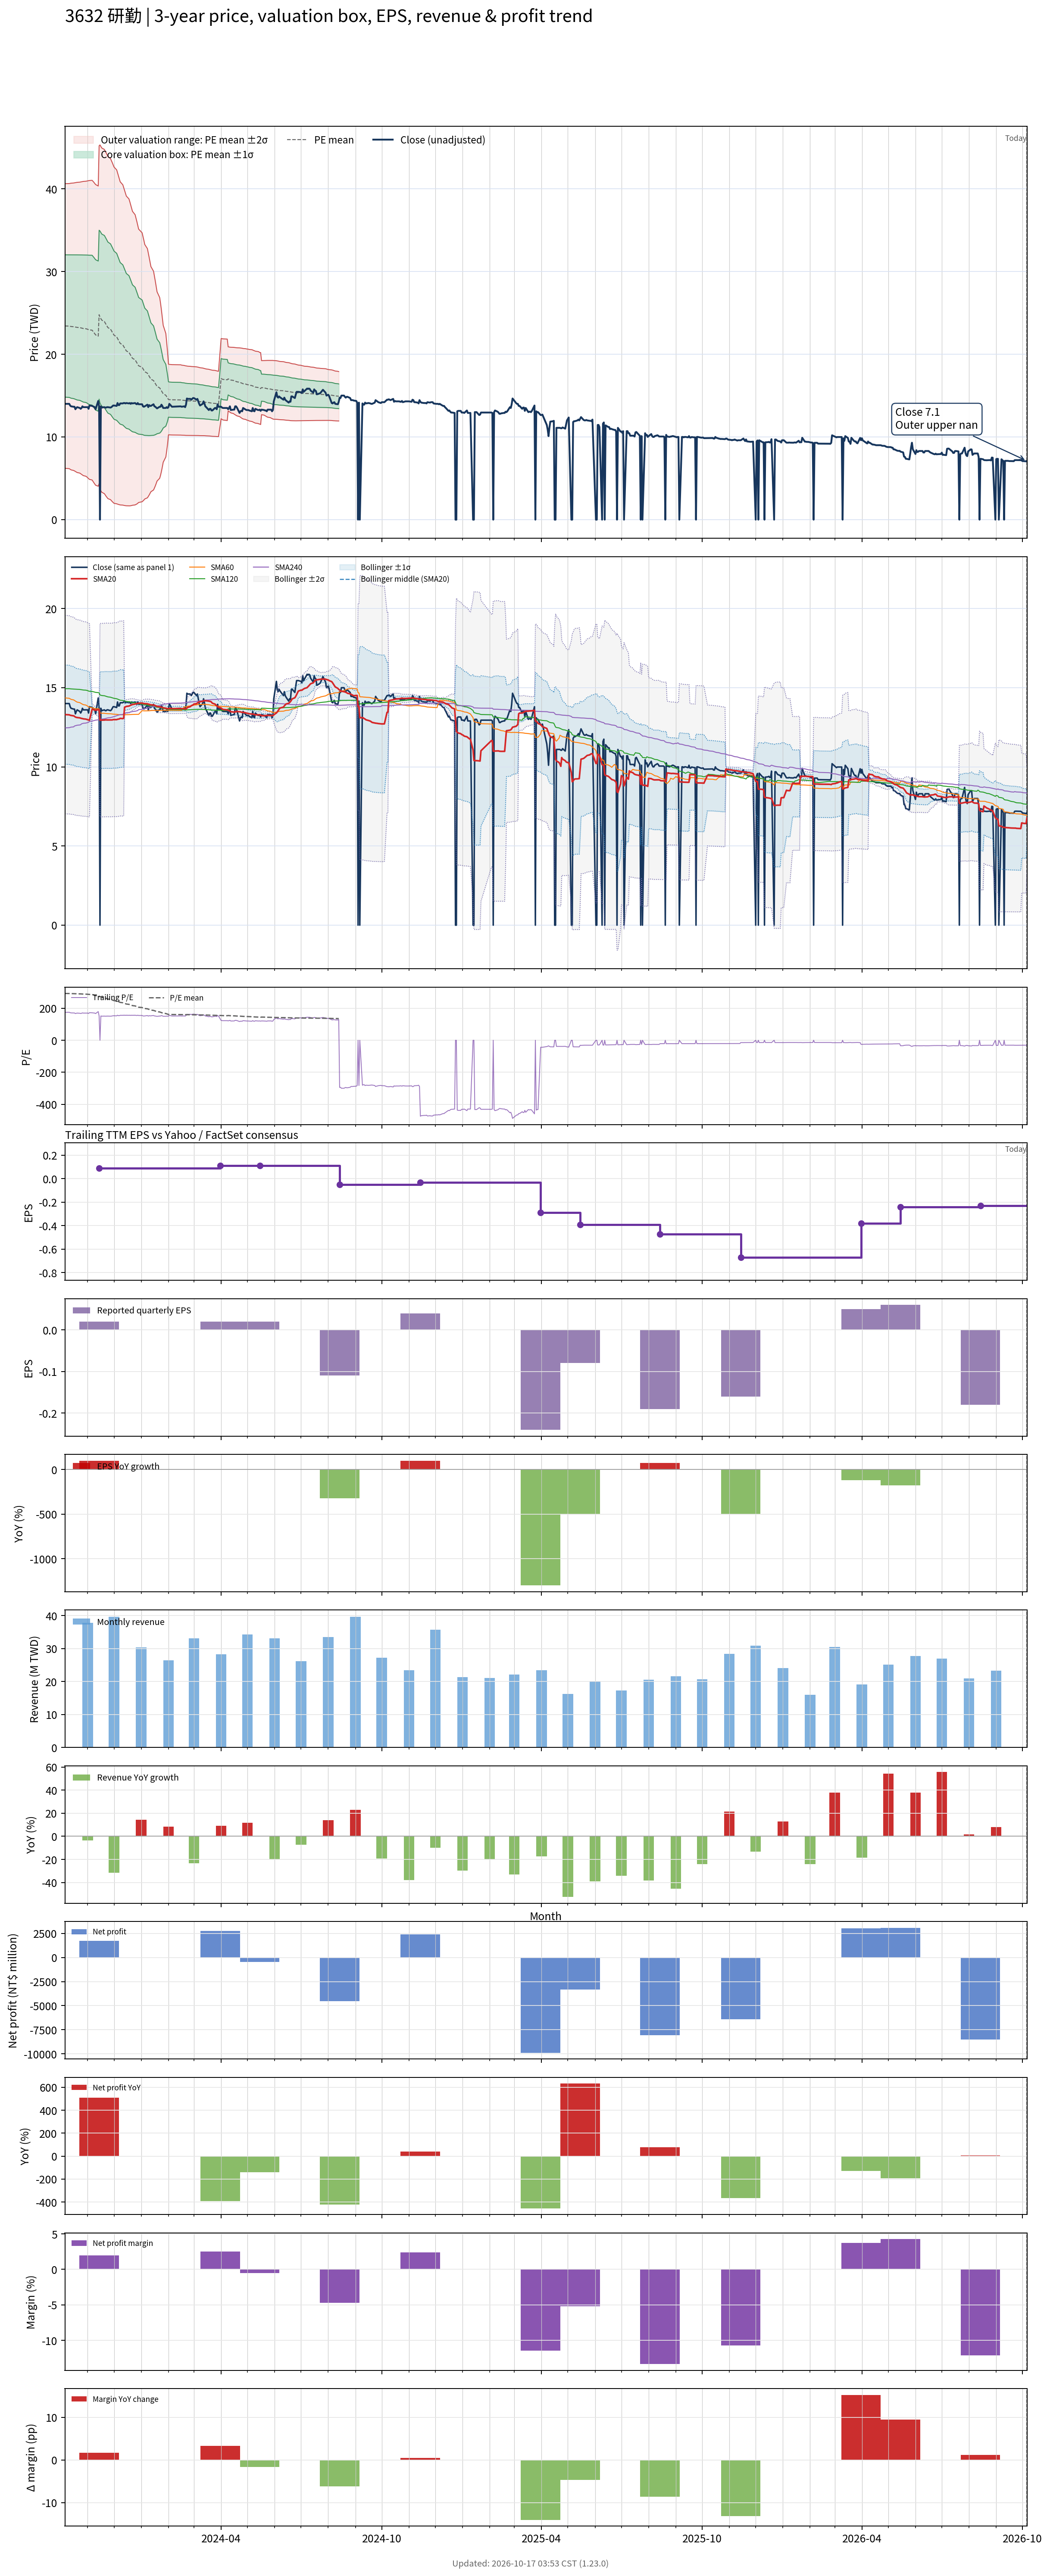

The file beside this chart, header and first rows:
# chart-version: skill-stock-dynamic-val…
date, close, available_date, period_end, eps, ttm_eps, pe, pe_mean, pe_std, price_m2, price_m1, price_mean, price_p1, price_p2, forward_eps, forward_pe, forward_pe_mean, forward_pe_std, forward_price_m2, forward_price_m1, forward_price_mean, forward_price_p1, forward_price_p2, sma20
2023-10-06, 14, 2023-08-14, 2023-06-30, 0.05, 0.08, 175, 292.7, 107.5, 6.212, 14.81, 23.41, 32.02, 40.62, , , , , , , , , , 13.3
2023-10-11, 14, 2023-08-14, 2023-06-30, 0.05, 0.08, 175, 292.5, 107.7, 6.166, 14.78, 23.4, 32.02, 40.63, , , , , , , , , , 13.29
2023-10-12, 13.8, 2023-08-14, 2023-06-30, 0.05, 0.08, 172.5, 292.2, 108, 6.094, 14.73, 23.37, 32.01, 40.65, , , , , , , , , , 13.26
2023-10-13, 13.7, 2023-08-14, 2023-06-30, 0.05, 0.08, 171.2, 291.9, 108.3, 6.022, 14.69, 23.35, 32.01, 40.68, , , , , , , , , , 13.25
2023-10-16, 13.65, 2023-08-14, 2023-06-30, 0.05, 0.08, 170.6, 291.5, 108.6, 5.946, 14.63, 23.32, 32.01, 40.7, , , , , , , , , , 13.22
2023-10-17, 13.65, 2023-08-14, 2023-06-30, 0.05, 0.08, 170.6, 291.3, 108.8, 5.89, 14.6, 23.3, 32.01, 40.72, , , , , , , , , , 13.19
2023-10-18, 13.35, 2023-08-14, 2023-06-30, 0.05, 0.08, 166.9, 291, 109.1, 5.825, 14.55, 23.28, 32.01, 40.74, , , , , , , , , , 13.14
2023-10-19, 13.5, 2023-08-14, 2023-06-30, 0.05, 0.08, 168.8, 290.8, 109.4, 5.763, 14.51, 23.26, 32.01, 40.76, , , , , , , , , , 13.13
2023-10-20, 13.6, 2023-08-14, 2023-06-30, 0.05, 0.08, 170, 290.5, 109.6, 5.699, 14.47, 23.24, 32.01, 40.78, , , , , , , , , , 13.12
2023-10-23, 13.5, 2023-08-14, 2023-06-30, 0.05, 0.08, 168.8, 290.2, 109.9, 5.63, 14.42, 23.22, 32.01, 40.8, , , , , , , , , , 13.1
2023-10-24, 13.4, 2023-08-14, 2023-06-30, 0.05, 0.08, 167.5, 289.9, 110.2, 5.555, 14.37, 23.19, 32.01, 40.82, , , , , , , , , , 13.07
2023-10-25, 13.5, 2023-08-14, 2023-06-30, 0.05, 0.08, 168.8, 289.6, 110.5, 5.484, 14.32, 23.17, 32.01, 40.85, , , , , , , , , , 13.06
2023-10-26, 13.7, 2023-08-14, 2023-06-30, 0.05, 0.08, 171.2, 289.2, 110.8, 5.405, 14.27, 23.14, 32, 40.87, , , , , , , , , , 13.05
2023-10-27, 13.6, 2023-08-14, 2023-06-30, 0.05, 0.08, 170, 288.9, 111.1, 5.326, 14.22, 23.11, 32, 40.89, , , , , , , , , , 13.03
2023-10-30, 13.6, 2023-08-14, 2023-06-30, 0.05, 0.08, 170, 288.5, 111.5, 5.247, 14.16, 23.08, 32, 40.91, , , , , , , , , , 13.02
2023-10-31, 13.6, 2023-08-14, 2023-06-30, 0.05, 0.08, 170, 288.1, 111.8, 5.164, 14.11, 23.05, 31.99, 40.93, , , , , , , , , , 12.99
2023-11-01, 13.6, 2023-08-14, 2023-06-30, 0.05, 0.08, 170, 287.7, 112.2, 5.069, 14.04, 23.01, 31.99, 40.96, , , , , , , , , , 12.98
2023-11-02, 13.4, 2023-08-14, 2023-06-30, 0.05, 0.08, 167.5, 287.1, 112.6, 4.958, 13.96, 22.97, 31.98, 40.98, , , , , , , , , , 12.96
2023-11-03, 13.8, 2023-08-14, 2023-06-30, 0.05, 0.08, 172.5, 286.7, 112.9, 4.872, 13.9, 22.94, 31.97, 41, , , , , , , , , , 12.95
2023-11-06, 13.75, 2023-08-14, 2023-06-30, 0.05, 0.08, 171.9, 286.3, 113.2, 4.794, 13.85, 22.91, 31.96, 41.02, , , , , , , , , , 13.63
2023-11-07, 13.7, 2023-08-14, 2023-06-30, 0.05, 0.08, 171.2, 284.6, 113.4, 4.63, 13.7, 22.77, 31.84, 40.91, , , , , , , , , , 13.62
2023-11-08, 13.65, 2023-08-14, 2023-06-30, 0.05, 0.08, 170.6, 282.8, 113.5, 4.471, 13.55, 22.63, 31.71, 40.79, , , , , , , , , , 13.6
2023-11-09, 13.6, 2023-08-14, 2023-06-30, 0.05, 0.08, 170, 281, 113.5, 4.317, 13.4, 22.48, 31.57, 40.65, , , , , , , , , , 13.59
2023-11-10, 13.35, 2023-08-14, 2023-06-30, 0.05, 0.08, 166.9, 279.2, 113.6, 4.162, 13.25, 22.34, 31.42, 40.51, , , , , , , , , , 13.57
2023-11-13, 14.35, 2023-08-14, 2023-06-30, 0.05, 0.08, 179.4, 277.4, 113.4, 4.044, 13.12, 22.19, 31.26, 40.34, , , , , , , , , , 13.61
2023-11-14, 13.7, 2023-11-14, 2023-09-30, 0.02, 0.09, 152.2, 275.3, 113.4, 4.36, 14.57, 24.78, 34.99, 45.2, , , , , , , , , , 13.61
2023-11-15, 0.000000, 2023-11-14, 2023-09-30, 0.02, 0.09, 0.000000, 272, 115.6, 3.668, 14.08, 24.48, 34.89, 45.3, , , , , , , , , , 12.95
2023-11-16, 13.7, 2023-11-14, 2023-09-30, 0.02, 0.09, 152.2, 270.1, 115.6, 3.49, 13.9, 24.3, 34.71, 45.12, , , , , , , , , , 12.96
2023-11-17, 13.55, 2023-11-14, 2023-09-30, 0.02, 0.09, 150.6, 268, 115.6, 3.316, 13.72, 24.12, 34.53, 44.93, , , , , , , , , , 12.95
2023-11-20, 13.6, 2023-11-14, 2023-09-30, 0.02, 0.09, 151.1, 266.1, 115.6, 3.142, 13.55, 23.95, 34.35, 44.76, , , , , , , , , , 12.96
2023-11-21, 13.55, 2023-11-14, 2023-09-30, 0.02, 0.09, 150.6, 264.1, 115.5, 2.983, 13.37, 23.77, 34.16, 44.55, , , , , , , , , , 12.96
2023-11-22, 13.55, 2023-11-14, 2023-09-30, 0.02, 0.09, 150.6, 262.1, 115.4, 2.824, 13.21, 23.59, 33.97, 44.35, , , , , , , , , , 12.97
2023-11-23, 13.6, 2023-11-14, 2023-09-30, 0.02, 0.09, 151.1, 260, 115.1, 2.682, 13.04, 23.4, 33.77, 44.13, , , , , , , , , , 12.96
2023-11-24, 13.6, 2023-11-14, 2023-09-30, 0.02, 0.09, 151.1, 258, 114.9, 2.545, 12.88, 23.22, 33.56, 43.89, , , , , , , , , , 12.96
2023-11-27, 13.55, 2023-11-14, 2023-09-30, 0.02, 0.09, 150.6, 255.9, 114.5, 2.418, 12.73, 23.03, 33.34, 43.65, , , , , , , , , , 12.96
2023-11-28, 13.6, 2023-11-14, 2023-09-30, 0.02, 0.09, 151.1, 253.8, 114.1, 2.3, 12.57, 22.85, 33.12, 43.39, , , , , , , , , , 12.96
2023-11-29, 13.7, 2023-11-14, 2023-09-30, 0.02, 0.09, 152.2, 251.9, 113.8, 2.179, 12.42, 22.67, 32.91, 43.16, , , , , , , , , , 12.96
2023-11-30, 13.8, 2023-11-14, 2023-09-30, 0.02, 0.09, 153.3, 249.8, 113.4, 2.079, 12.28, 22.48, 32.69, 42.89, , , , , , , , , , 12.98
2023-12-01, 13.8, 2023-11-14, 2023-09-30, 0.02, 0.09, 153.3, 247.8, 112.9, 1.978, 12.14, 22.3, 32.47, 42.63, , , , , , , , , , 12.98
2023-12-04, 13.75, 2023-11-14, 2023-09-30, 0.02, 0.09, 152.8, 245.6, 112.1, 1.918, 12.01, 22.1, 32.2, 42.29, , , , , , , , , , 12.98
2023-12-05, 14.1, 2023-11-14, 2023-09-30, 0.02, 0.09, 156.7, 243.4, 111.2, 1.881, 11.89, 21.9, 31.92, 41.93, , , , , , , , , , 13.01
2023-12-06, 13.85, 2023-11-14, 2023-09-30, 0.02, 0.09, 153.9, 241.2, 110.3, 1.844, 11.77, 21.7, 31.63, 41.56, , , , , , , , , , 13.02
2023-12-07, 13.85, 2023-11-14, 2023-09-30, 0.02, 0.09, 153.9, 238.9, 109.4, 1.816, 11.66, 21.5, 31.35, 41.19, , , , , , , , , , 13.03
2023-12-08, 14.05, 2023-11-14, 2023-09-30, 0.02, 0.09, 156.1, 236.8, 108.5, 1.783, 11.55, 21.32, 31.08, 40.85, , , , , , , , , , 13.06
2023-12-11, 14.05, 2023-11-14, 2023-09-30, 0.02, 0.09, 156.1, 234.7, 107.6, 1.763, 11.44, 21.12, 30.8, 40.48, , , , , , , , , , 13.05
2023-12-12, 14.1, 2023-11-14, 2023-09-30, 0.02, 0.09, 156.7, 232.7, 106.7, 1.734, 11.34, 20.94, 30.55, 40.15, , , , , , , , , , 13.07
2023-12-13, 14.1, 2023-11-14, 2023-09-30, 0.02, 0.09, 156.7, 230.7, 105.8, 1.713, 11.24, 20.76, 30.28, 39.8, , , , , , , , , , 13.77
2023-12-14, 14.05, 2023-11-14, 2023-09-30, 0.02, 0.09, 156.1, 228.6, 104.9, 1.695, 11.14, 20.58, 30.02, 39.46, , , , , , , , , , 13.79
2023-12-15, 14.1, 2023-11-14, 2023-09-30, 0.02, 0.09, 156.7, 226.7, 104, 1.681, 11.04, 20.4, 29.76, 39.12, , , , , , , , , , 13.82
2023-12-18, 14.05, 2023-11-14, 2023-09-30, 0.02, 0.09, 156.1, 224.7, 103.1, 1.671, 10.95, 20.22, 29.5, 38.77, , , , , , , , , , 13.84
2023-12-19, 14.1, 2023-11-14, 2023-09-30, 0.02, 0.09, 156.7, 222.7, 102.1, 1.671, 10.86, 20.05, 29.23, 38.42, , , , , , , , , , 13.87
2023-12-20, 14, 2023-11-14, 2023-09-30, 0.02, 0.09, 155.6, 220.7, 101, 1.69, 10.78, 19.86, 28.95, 38.04, , , , , , , , , , 13.89
2023-12-21, 14.1, 2023-11-14, 2023-09-30, 0.02, 0.09, 156.7, 218.7, 99.86, 1.71, 10.7, 19.69, 28.67, 37.66, , , , , , , , , , 13.91
2023-12-22, 14.05, 2023-11-14, 2023-09-30, 0.02, 0.09, 156.1, 216.7, 98.69, 1.741, 10.62, 19.51, 28.39, 37.27, , , , , , , , , , 13.94
2023-12-25, 14.1, 2023-11-14, 2023-09-30, 0.02, 0.09, 156.7, 214.7, 97.45, 1.786, 10.56, 19.33, 28.1, 36.87, , , , , , , , , , 13.96
2023-12-26, 14, 2023-11-14, 2023-09-30, 0.02, 0.09, 155.6, 212.7, 96.15, 1.839, 10.49, 19.15, 27.8, 36.45, , , , , , , , , , 13.98
2023-12-27, 13.95, 2023-11-14, 2023-09-30, 0.02, 0.09, 155, 210.7, 94.83, 1.897, 10.43, 18.97, 27.5, 36.04, , , , , , , , , , 14
2023-12-28, 14.1, 2023-11-14, 2023-09-30, 0.02, 0.09, 156.7, 208.7, 93.36, 1.98, 10.38, 18.79, 27.19, 35.59, , , , , , , , , , 14.01
2023-12-29, 13.95, 2023-11-14, 2023-09-30, 0.02, 0.09, 155, 206.7, 91.81, 2.076, 10.34, 18.6, 26.86, 35.13, , , , , , , , , , 14.02
... 668 more rows
